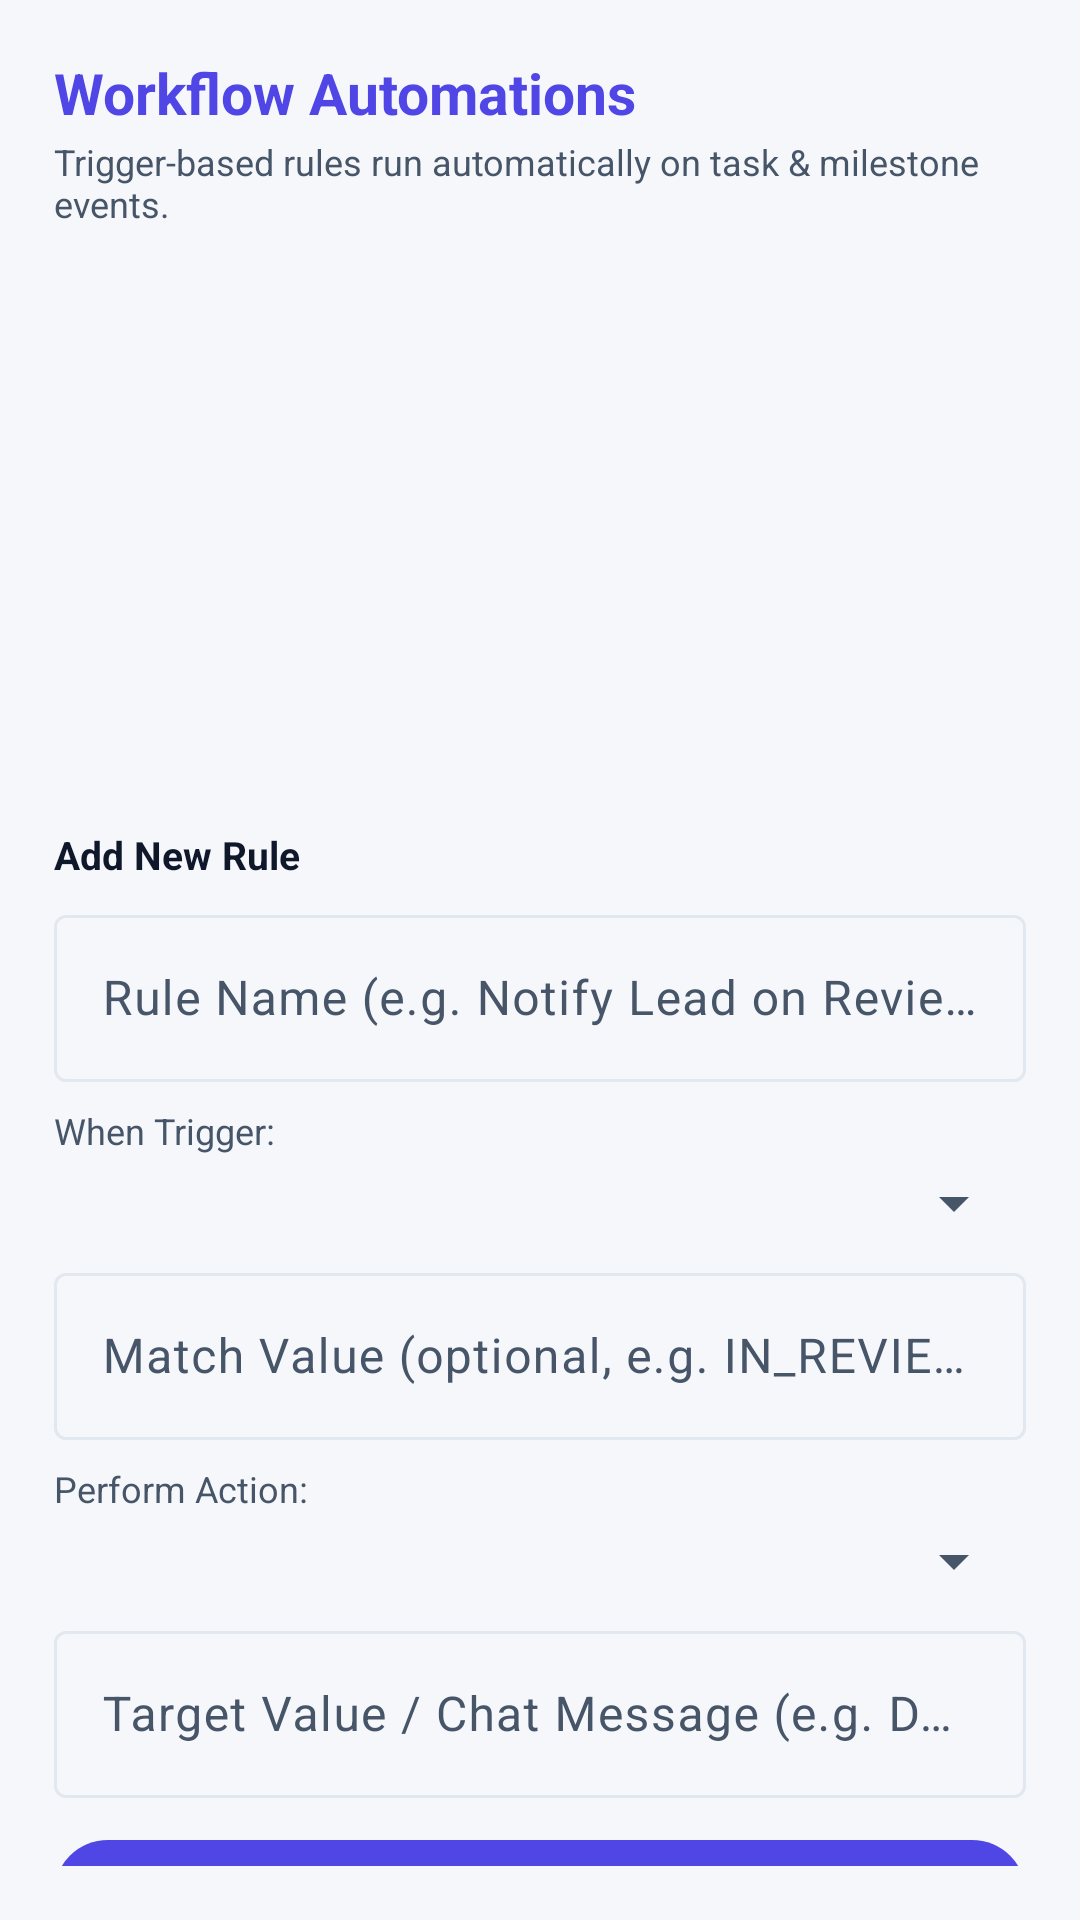

The Android layout XML behind this screen, and the referenced resources:
<!-- AndroidManifest.xml: application theme Theme.ProjectHub -->
<!-- res/layout/dialog_automations.xml -->
<?xml version="1.0" encoding="utf-8"?>
<LinearLayout
    xmlns:android="http://schemas.android.com/apk/res/android"
    android:layout_width="match_parent"
    android:layout_height="wrap_content"
    android:orientation="vertical"
    android:padding="18dp">

    <TextView
        android:layout_width="wrap_content"
        android:layout_height="wrap_content"
        android:text="Workflow Automations"
        android:textSize="19sp"
        android:textStyle="bold"
        android:textColor="@color/primary" />

    <TextView
        android:layout_width="wrap_content"
        android:layout_height="wrap_content"
        android:layout_marginTop="2dp"
        android:text="Trigger-based rules run automatically on task &amp; milestone events."
        android:textSize="12sp"
        android:textColor="@color/text_secondary" />

    <androidx.recyclerview.widget.RecyclerView
        android:id="@+id/rvAutomationRules"
        android:layout_width="match_parent"
        android:layout_height="180dp"
        android:layout_marginTop="10dp" />

    <TextView
        android:layout_width="wrap_content"
        android:layout_height="wrap_content"
        android:layout_marginTop="10dp"
        android:text="Add New Rule"
        android:textSize="13sp"
        android:textStyle="bold"
        android:textColor="@color/text_primary" />

    <com.google.android.material.textfield.TextInputLayout
        android:layout_width="match_parent"
        android:layout_height="wrap_content"
        android:layout_marginTop="6dp"
        style="@style/Widget.Material3.TextInputLayout.OutlinedBox">

        <com.google.android.material.textfield.TextInputEditText
            android:id="@+id/etRuleName"
            android:layout_width="match_parent"
            android:layout_height="wrap_content"
            android:hint="Rule Name (e.g. Notify Lead on Review)" />
    </com.google.android.material.textfield.TextInputLayout>

    <TextView
        android:layout_width="wrap_content"
        android:layout_height="wrap_content"
        android:layout_marginTop="8dp"
        android:text="When Trigger:"
        android:textSize="12sp"
        android:textColor="@color/text_secondary" />

    <Spinner
        android:id="@+id/spinnerTriggerType"
        android:layout_width="match_parent"
        android:layout_height="wrap_content"
        android:layout_marginTop="4dp" />

    <com.google.android.material.textfield.TextInputLayout
        android:layout_width="match_parent"
        android:layout_height="wrap_content"
        android:layout_marginTop="6dp"
        style="@style/Widget.Material3.TextInputLayout.OutlinedBox">

        <com.google.android.material.textfield.TextInputEditText
            android:id="@+id/etTriggerValue"
            android:layout_width="match_parent"
            android:layout_height="wrap_content"
            android:hint="Match Value (optional, e.g. IN_REVIEW or DONE)" />
    </com.google.android.material.textfield.TextInputLayout>

    <TextView
        android:layout_width="wrap_content"
        android:layout_height="wrap_content"
        android:layout_marginTop="8dp"
        android:text="Perform Action:"
        android:textSize="12sp"
        android:textColor="@color/text_secondary" />

    <Spinner
        android:id="@+id/spinnerActionType"
        android:layout_width="match_parent"
        android:layout_height="wrap_content"
        android:layout_marginTop="4dp" />

    <com.google.android.material.textfield.TextInputLayout
        android:layout_width="match_parent"
        android:layout_height="wrap_content"
        android:layout_marginTop="6dp"
        style="@style/Widget.Material3.TextInputLayout.OutlinedBox">

        <com.google.android.material.textfield.TextInputEditText
            android:id="@+id/etActionValue"
            android:layout_width="match_parent"
            android:layout_height="wrap_content"
            android:hint="Target Value / Chat Message (e.g. DONE or REVIEW)" />
    </com.google.android.material.textfield.TextInputLayout>

    <com.google.android.material.button.MaterialButton
        android:id="@+id/btnAddAutomationRule"
        android:layout_width="match_parent"
        android:layout_height="44dp"
        android:layout_marginTop="10dp"
        android:text="+ Add Automation Rule" />

</LinearLayout>
<!-- resources referenced by this layout -->
<resources>
  <color name="primary">#4F46E5</color>
  <color name="text_primary">#0F172A</color>
  <color name="text_secondary">#475569</color>
  <style name="Theme.ProjectHub" parent="Theme.Material3.DayNight.NoActionBar">
          
          <item name="colorPrimary">@color/primary</item>
          <item name="colorOnPrimary">@color/on_primary</item>
          <item name="colorPrimaryContainer">@color/primary_light</item>
          <item name="colorOnPrimaryContainer">@color/on_primary_container</item>
  
          
          <item name="colorSecondary">@color/accent</item>
          <item name="colorOnSecondary">@color/on_accent</item>
          <item name="colorSecondaryContainer">@color/primary_light</item>
          <item name="colorOnSecondaryContainer">@color/on_primary_container</item>
  
          
          <item name="colorTertiary">@color/accent</item>
          <item name="colorOnTertiary">@color/on_accent</item>
          <item name="colorTertiaryContainer">@color/accent_light</item>
          <item name="colorOnTertiaryContainer">@color/on_accent_container</item>
  
          
          <item name="colorSurface">@color/surface</item>
          <item name="colorOnSurface">@color/text_primary</item>
          <item name="colorSurfaceVariant">@color/surface_variant</item>
          <item name="colorOnSurfaceVariant">@color/text_secondary</item>
          <item name="colorSurfaceContainerLowest">@color/surface</item>
          <item name="colorSurfaceContainerLow">@color/background</item>
          <item name="colorSurfaceContainer">@color/surface</item>
          <item name="colorSurfaceContainerHigh">@color/surface_variant</item>
          <item name="colorSurfaceContainerHighest">@color/surface_variant</item>
          <item name="colorOutline">@color/divider</item>
          <item name="colorOutlineVariant">@color/divider</item>
  
          
          <item name="colorError">@color/priority_urgent</item>
          <item name="colorOnError">@color/on_primary</item>
  
          
          <item name="android:windowBackground">@color/background</item>
          <item name="android:statusBarColor">@color/surface</item>
          <item name="android:windowLightStatusBar">true</item>
          <item name="android:navigationBarColor">@color/surface</item>
          <item name="android:windowLightNavigationBar" tools:targetApi="o_mr1">true</item>
          <item name="android:forceDarkAllowed" tools:targetApi="q">false</item>
          <item name="android:textColorPrimary">@color/text_primary</item>
          <item name="android:textColorSecondary">@color/text_secondary</item>
      </style>
  <color name="on_primary">#FFFFFF</color>
  <color name="primary_light">#EEF2FF</color>
  <color name="on_primary_container">#312E81</color>
  <color name="accent">#059669</color>
  <color name="on_accent">#FFFFFF</color>
  <color name="accent_light">#ECFDF5</color>
  <color name="on_accent_container">#065F46</color>
  <color name="surface">#FFFFFF</color>
  <color name="surface_variant">#EEF0F8</color>
  <color name="background">#F6F7FB</color>
  <color name="divider">#E2E8F0</color>
  <color name="priority_urgent">#DC2626</color>
</resources>
